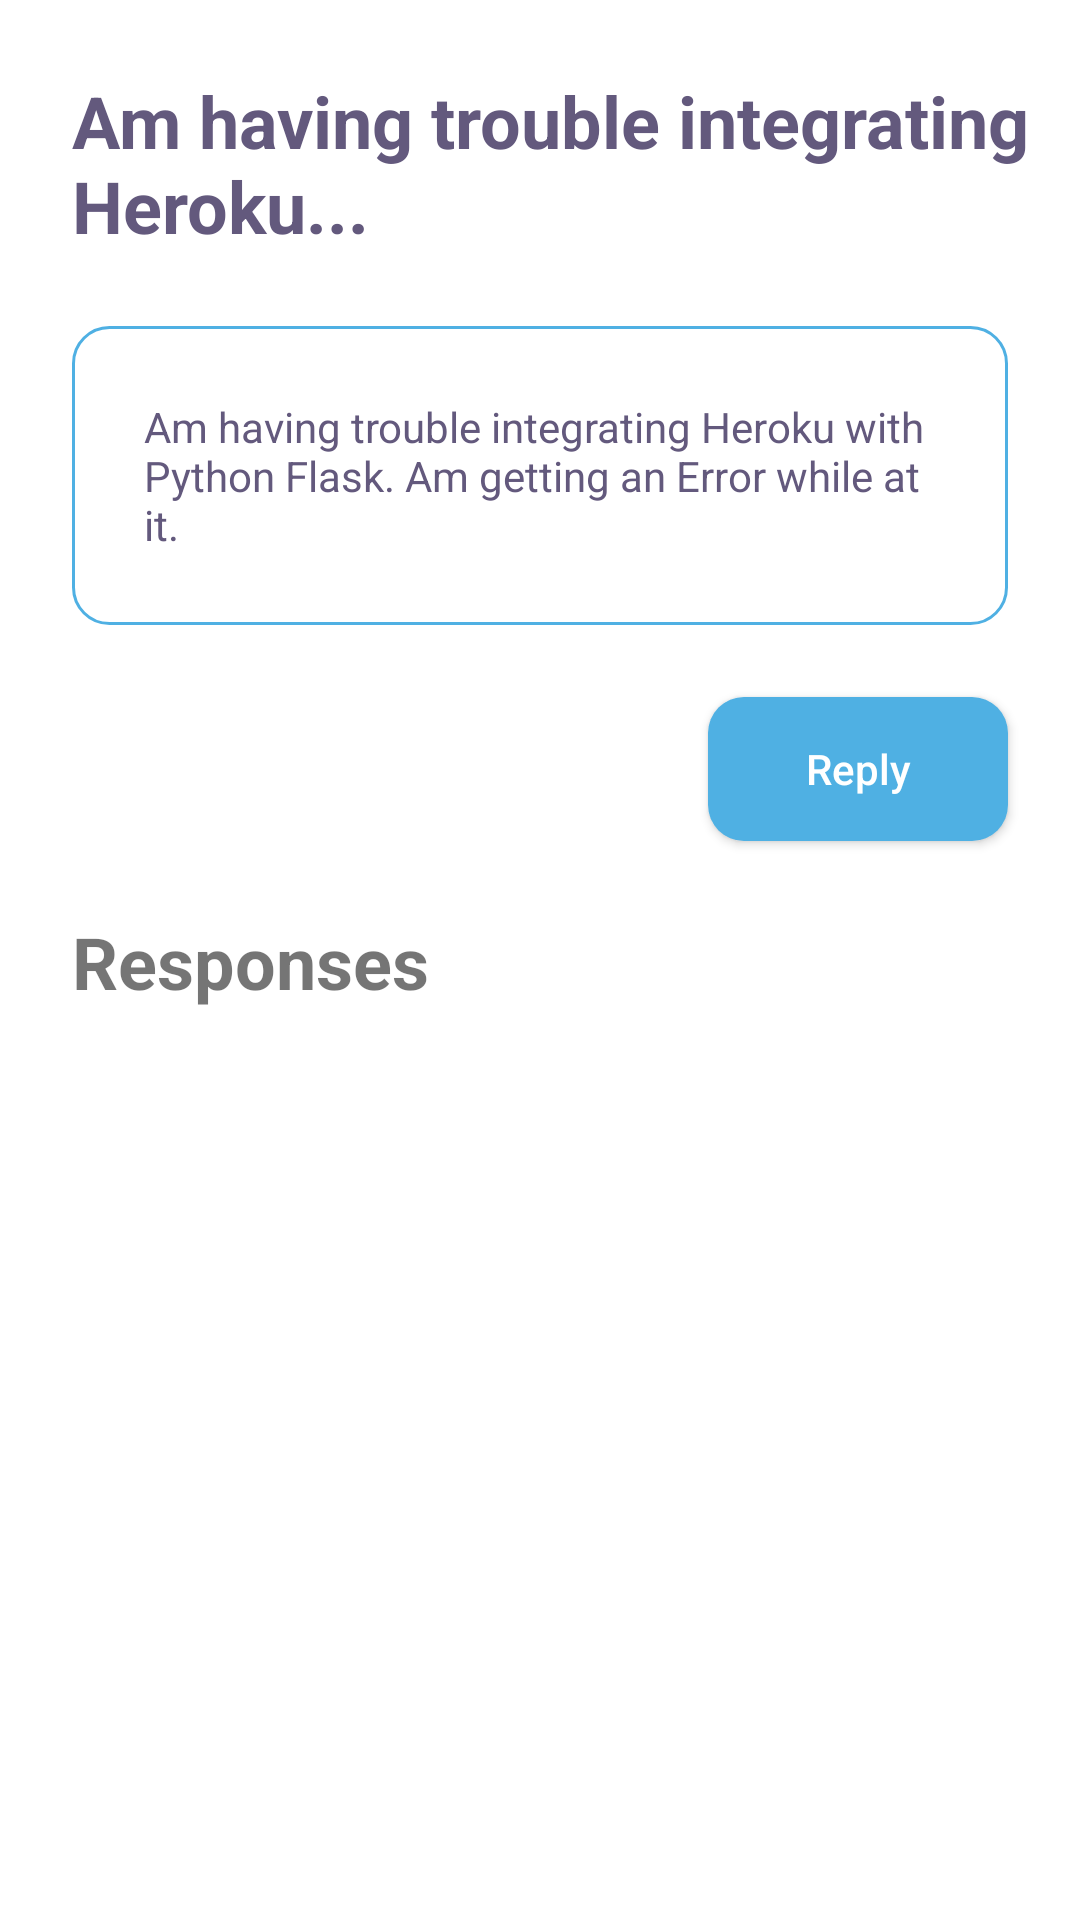

Write the Android layout XML for this screen, with the resource values it uses.
<!-- AndroidManifest.xml: application theme Theme.HelpDesk -->
<!-- res/layout/fragment_posted_question.xml -->
<?xml version="1.0" encoding="utf-8"?>
<RelativeLayout xmlns:android="http://schemas.android.com/apk/res/android"
    xmlns:tools="http://schemas.android.com/tools"
    android:layout_width="match_parent"
    android:layout_height="match_parent"
    xmlns:app="http://schemas.android.com/apk/res-auto">




    <TextView
        android:id="@+id/p_title"
        android:layout_width="wrap_content"
        android:layout_height="wrap_content"
        android:layout_marginTop="24dp"
        android:layout_marginStart="24dp"
        android:text="@string/am_having_trouble_integrating_heroku"
        android:textColor="@color/colorOnPrimary"
        android:textSize="24sp"
        android:textStyle="bold" />

    <RelativeLayout
        android:id="@+id/body_container"
        android:layout_below="@+id/p_title"
        android:layout_marginTop="24dp"
        android:layout_width="match_parent"
        android:layout_height="wrap_content"
        android:layout_marginStart="24dp"
        android:layout_marginEnd="24dp"
        android:background="@drawable/input_radius"
        android:padding="24dp">

        <TextView
            android:id="@+id/p_body"
            android:layout_width="wrap_content"
            android:layout_height="wrap_content"
            android:text="@string/am_having_trouble_integrating_heroku_long"
            android:textColor="@color/colorOnPrimary"
            android:textSize="14sp" />


    </RelativeLayout>

    <androidx.appcompat.widget.AppCompatButton
        android:id="@+id/button"
        android:layout_width="wrap_content"
        android:layout_height="wrap_content"
        android:layout_below="@+id/body_container"
        android:layout_alignParentEnd="true"
        android:layout_marginStart="24dp"
        android:layout_marginTop="24dp"
        android:layout_marginEnd="24dp"
        android:background="@drawable/button_radius"
        android:drawableStart="@drawable/send_icon"
        android:drawablePadding="6dp"
        android:minWidth="100dp"
        android:minHeight="48dp"
        android:paddingStart="6dp"
        android:paddingEnd="6dp"
        android:text="@string/reply"
        android:textAllCaps="false"
        android:textColor="@color/white"
        android:textSize="14sp" />

    <TextView
        android:id="@+id/responses_title"
        android:layout_width="wrap_content"
        android:layout_height="wrap_content"
        android:layout_below="@+id/button"
        android:layout_marginStart="24dp"
        android:layout_marginTop="24dp"
        android:layout_marginBottom="24dp"
        android:text="@string/responses"
        android:textSize="24sp"
        android:textStyle="bold" />

    <androidx.recyclerview.widget.RecyclerView
        android:id="@+id/posted_question_recyclerview"
        android:layout_width="match_parent"
        android:layout_height="match_parent"
        android:layout_below="@+id/responses_title" />


</RelativeLayout>
<!-- resources referenced by this layout -->
<resources>
  <color name="colorOnPrimary">#63597D</color>
  <color name="white">#FFFFFFFF</color>
  <!-- drawable button_radius (drawable) -->
  <?xml version="1.0" encoding="utf-8"?>
  <shape xmlns:android="http://schemas.android.com/apk/res/android">
      <solid android:color="@color/primaryVariant"/>
      <corners android:radius="12dp"/>
  </shape>
  <!-- drawable input_radius (drawable) -->
  <?xml version="1.0" encoding="utf-8"?>
  <shape xmlns:android="http://schemas.android.com/apk/res/android">
      <solid android:color="@color/white"/>
      <corners android:radius="12dp"/>
      <stroke android:color="@color/primaryVariant" android:width="1dp"/>
  </shape>
  <string name="am_having_trouble_integrating_heroku">Am having trouble integrating Heroku...</string>
  <string name="am_having_trouble_integrating_heroku_long">Am having trouble integrating Heroku with Python Flask. Am getting an Error while at it.</string>
  <string name="reply">Reply</string>
  <string name="responses">Responses</string>
  <style name="Theme.HelpDesk" parent="Theme.MaterialComponents.DayNight.NoActionBar">
          
          <item name="colorPrimary">@color/white</item>
          <item name="colorPrimaryVariant">#4FB0E3</item>
          <item name="colorOnPrimary">#63597D</item>
          
          <item name="colorSecondary">@color/teal_200</item>
          <item name="colorSecondaryVariant">@color/teal_700</item>
          <item name="colorOnSecondary">@color/black</item>
          
          <item name="android:statusBarColor" tools:targetApi="l">#00000000</item>
          
      </style>
  <color name="primaryVariant">#4FB0E3</color>
  <color name="teal_200">#FF03DAC5</color>
  <color name="teal_700">#FF018786</color>
  <color name="black">#FF000000</color>
</resources>
